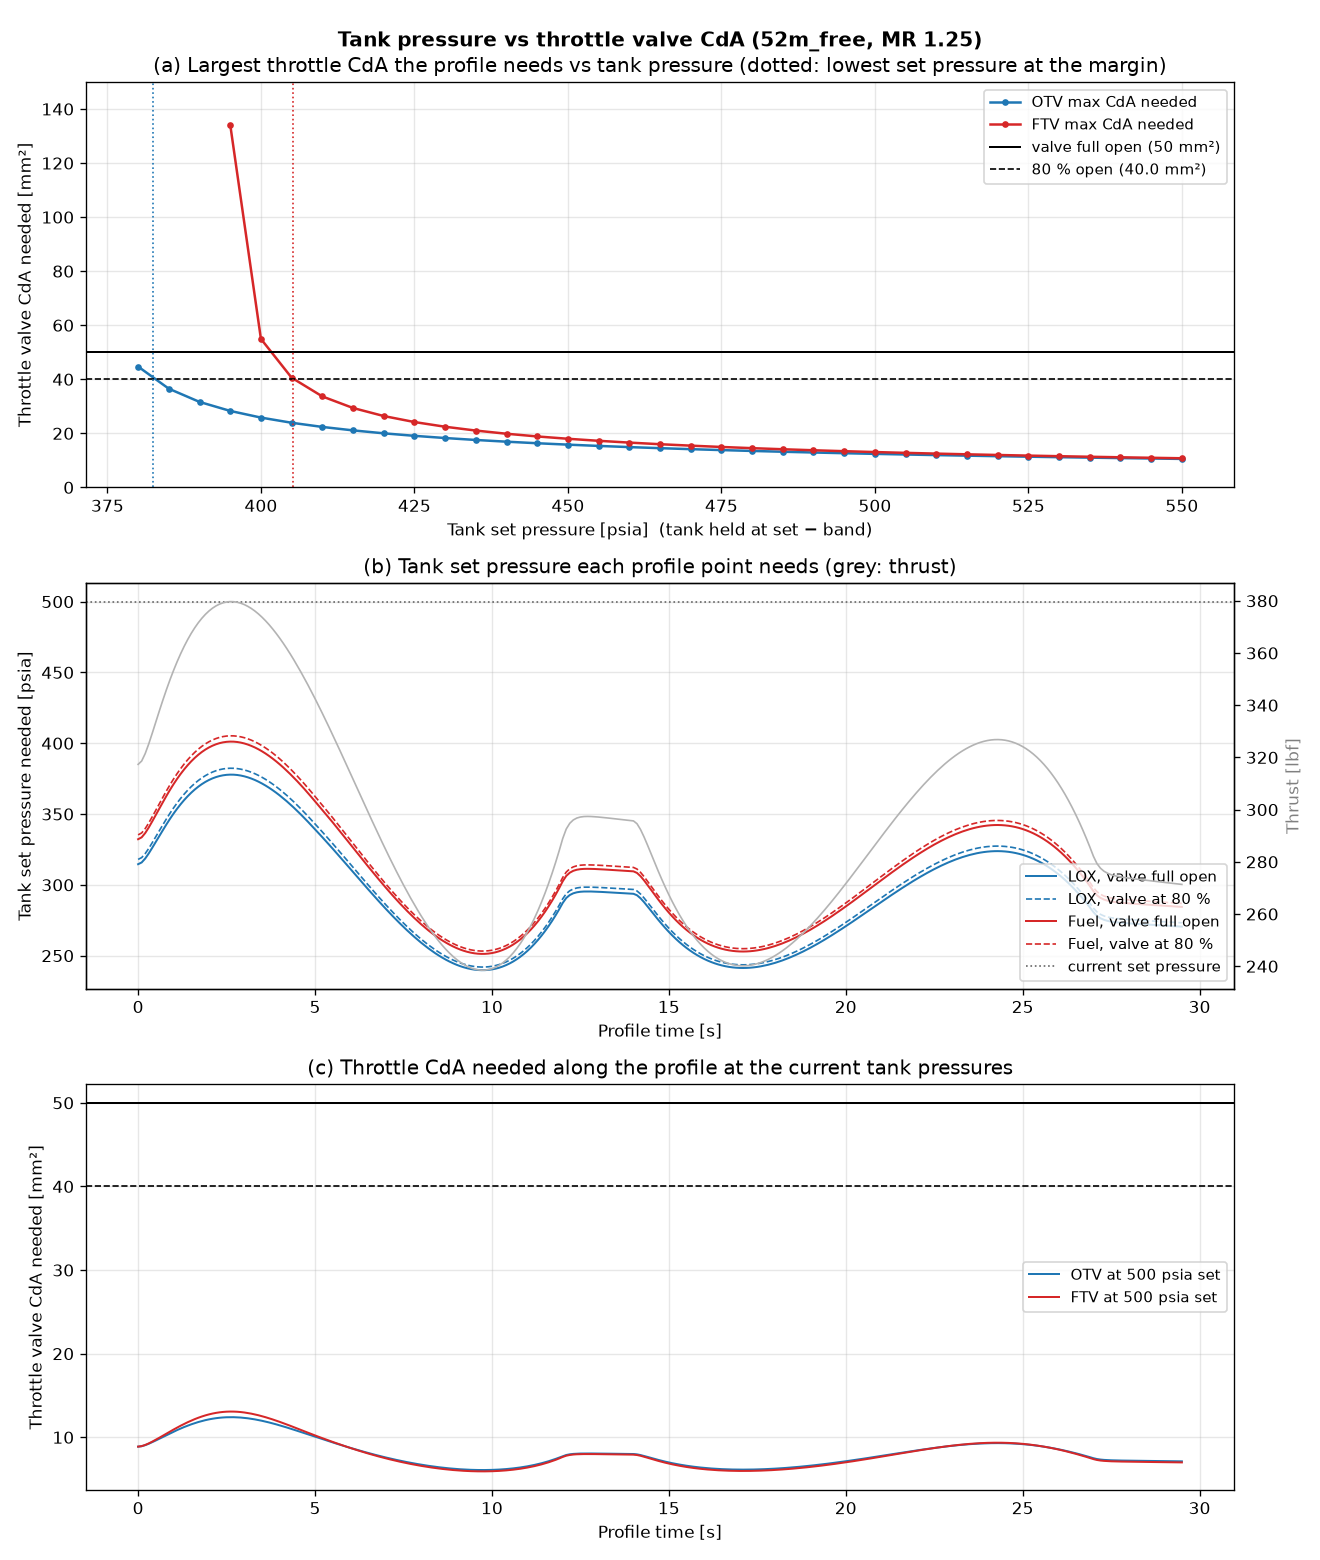

Values plotted in this chart, from the file beside it:
Tank set pressure [psia], OTV max CdA needed [mm2], FTV max CdA needed [mm2], OTV % of 50 mm2 valve, FTV % of 50 mm2 valve
380.0, 44.7, inf, 89.4, inf
385.0, 36.52, inf, 73.0, inf
390.0, 31.63, inf, 63.3, inf
395.0, 28.3, 134.2, 56.6, 268.4
400.0, 25.83, 54.95, 51.7, 109.9
405.0, 23.92, 40.59, 47.8, 81.2
410.0, 22.37, 33.66, 44.7, 67.3
415.0, 21.09, 29.38, 42.2, 58.8
420.0, 20.01, 26.41, 40.0, 52.8
425.0, 19.08, 24.19, 38.2, 48.4
430.0, 18.27, 22.44, 36.5, 44.9
435.0, 17.55, 21.03, 35.1, 42.1
440.0, 16.91, 19.85, 33.8, 39.7
445.0, 16.34, 18.86, 32.7, 37.7
450.0, 15.82, 17.99, 31.6, 36.0
455.0, 15.35, 17.24, 30.7, 34.5
460.0, 14.91, 16.57, 29.8, 33.1
465.0, 14.52, 15.98, 29.0, 32.0
470.0, 14.15, 15.45, 28.3, 30.9
475.0, 13.81, 14.96, 27.6, 29.9
480.0, 13.49, 14.52, 27.0, 29.0
485.0, 13.19, 14.11, 26.4, 28.2
490.0, 12.91, 13.74, 25.8, 27.5
495.0, 12.65, 13.4, 25.3, 26.8
500.0, 12.41, 13.08, 24.8, 26.2
505.0, 12.17, 12.78, 24.3, 25.6
510.0, 11.96, 12.5, 23.9, 25.0
515.0, 11.75, 12.24, 23.5, 24.5
520.0, 11.55, 11.99, 23.1, 24.0
525.0, 11.36, 11.76, 22.7, 23.5
530.0, 11.18, 11.54, 22.4, 23.1
535.0, 11.01, 11.34, 22.0, 22.7
540.0, 10.85, 11.14, 21.7, 22.3
545.0, 10.69, 10.96, 21.4, 21.9
550.0, 10.54, 10.78, 21.1, 21.6
